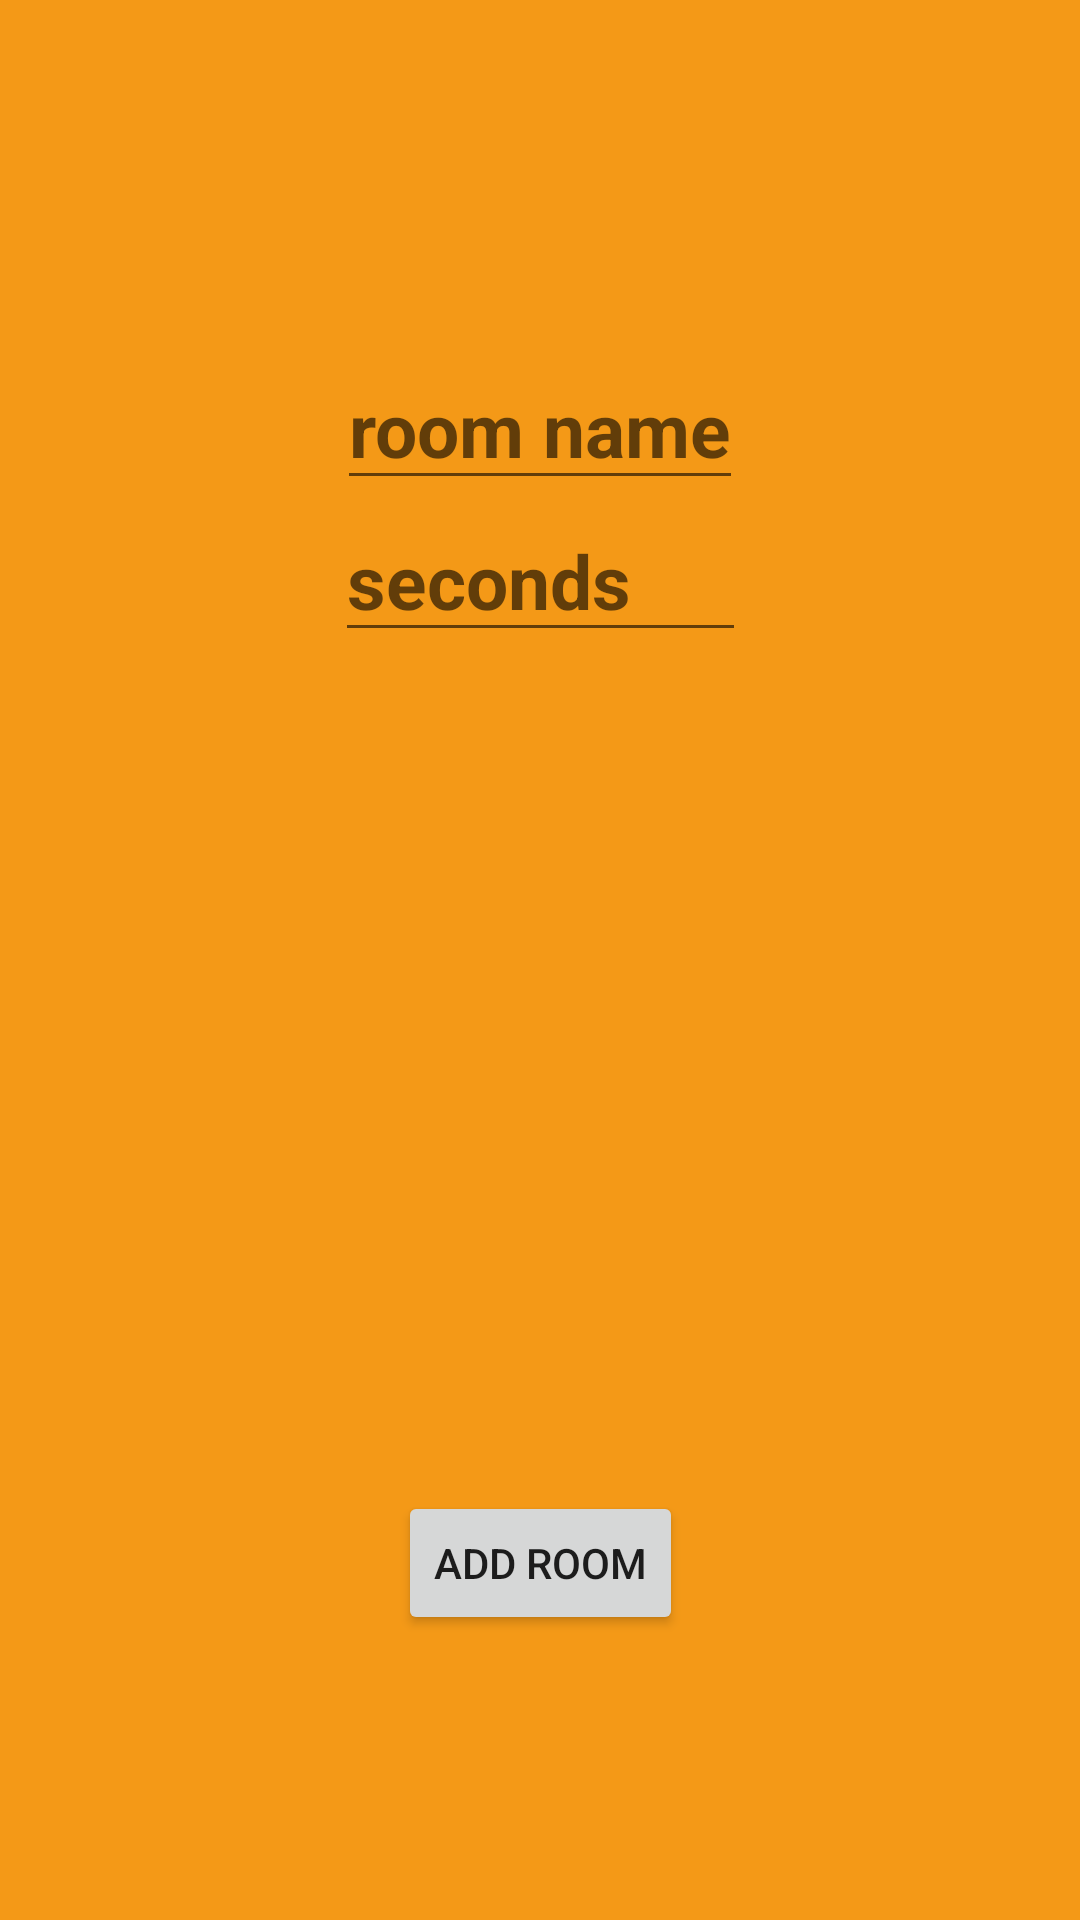

Produce the Android XML layout that renders to this screen, including the resource entries it uses.
<!-- AndroidManifest.xml: application theme AppTheme -->
<!-- res/layout/activity_creating_room.xml -->
<?xml version="1.0" encoding="utf-8"?>
<android.support.constraint.ConstraintLayout xmlns:android="http://schemas.android.com/apk/res/android"
    xmlns:app="http://schemas.android.com/apk/res-auto"
    xmlns:tools="http://schemas.android.com/tools"
    android:layout_width="match_parent"
    android:layout_height="match_parent"
    android:background="@drawable/orange_menu"
    android:gravity="center"
    android:includeFontPadding="false"
    tools:context=".CreatingRoom"
    tools:layout_editor_absoluteY="89dp">

    <Button
        android:id="@+id/button2"
        android:layout_width="wrap_content"
        android:layout_height="wrap_content"
        android:layout_marginBottom="95dp"
        android:onClick="myClick"
        android:text="add Room"
        app:layout_constraintBottom_toBottomOf="parent"
        app:layout_constraintEnd_toEndOf="parent"
        app:layout_constraintStart_toStartOf="parent" />

    <EditText
        android:id="@+id/editText"
        android:layout_width="wrap_content"
        android:layout_height="wrap_content"
        android:layout_marginTop="116dp"
        android:hint="room name"
        android:textSize="25dp"
        android:textStyle="bold"
        app:layout_constraintEnd_toEndOf="parent"
        app:layout_constraintStart_toStartOf="parent"
        app:layout_constraintTop_toTopOf="parent" />

    <EditText
        android:id="@+id/textViewTime"
        android:layout_width="137dp"
        android:layout_height="wrap_content"
        android:hint="seconds"
        android:textStyle="bold"
        android:textSize="25dp"
        android:inputType="numberSigned"
        app:layout_constraintEnd_toEndOf="parent"
        app:layout_constraintStart_toStartOf="parent"
        app:layout_constraintTop_toBottomOf="@+id/editText" />

</android.support.constraint.ConstraintLayout>
<!-- resources referenced by this layout -->
<resources>
  <!-- drawable orange_menu: jpg bitmap (drawable, 4789 bytes) -->
  <style name="AppTheme" parent="Theme.AppCompat.Light.DarkActionBar">
          
          <item name="colorPrimary">@color/colorPrimary</item>
          <item name="colorPrimaryDark">@color/colorPrimaryDark</item>
          <item name="colorAccent">@color/colorAccent</item>
      </style>
  <color name="colorPrimary">#13151e</color>
  <color name="colorPrimaryDark">#1d591d</color>
  <color name="colorAccent">#8bc43c</color>
</resources>
